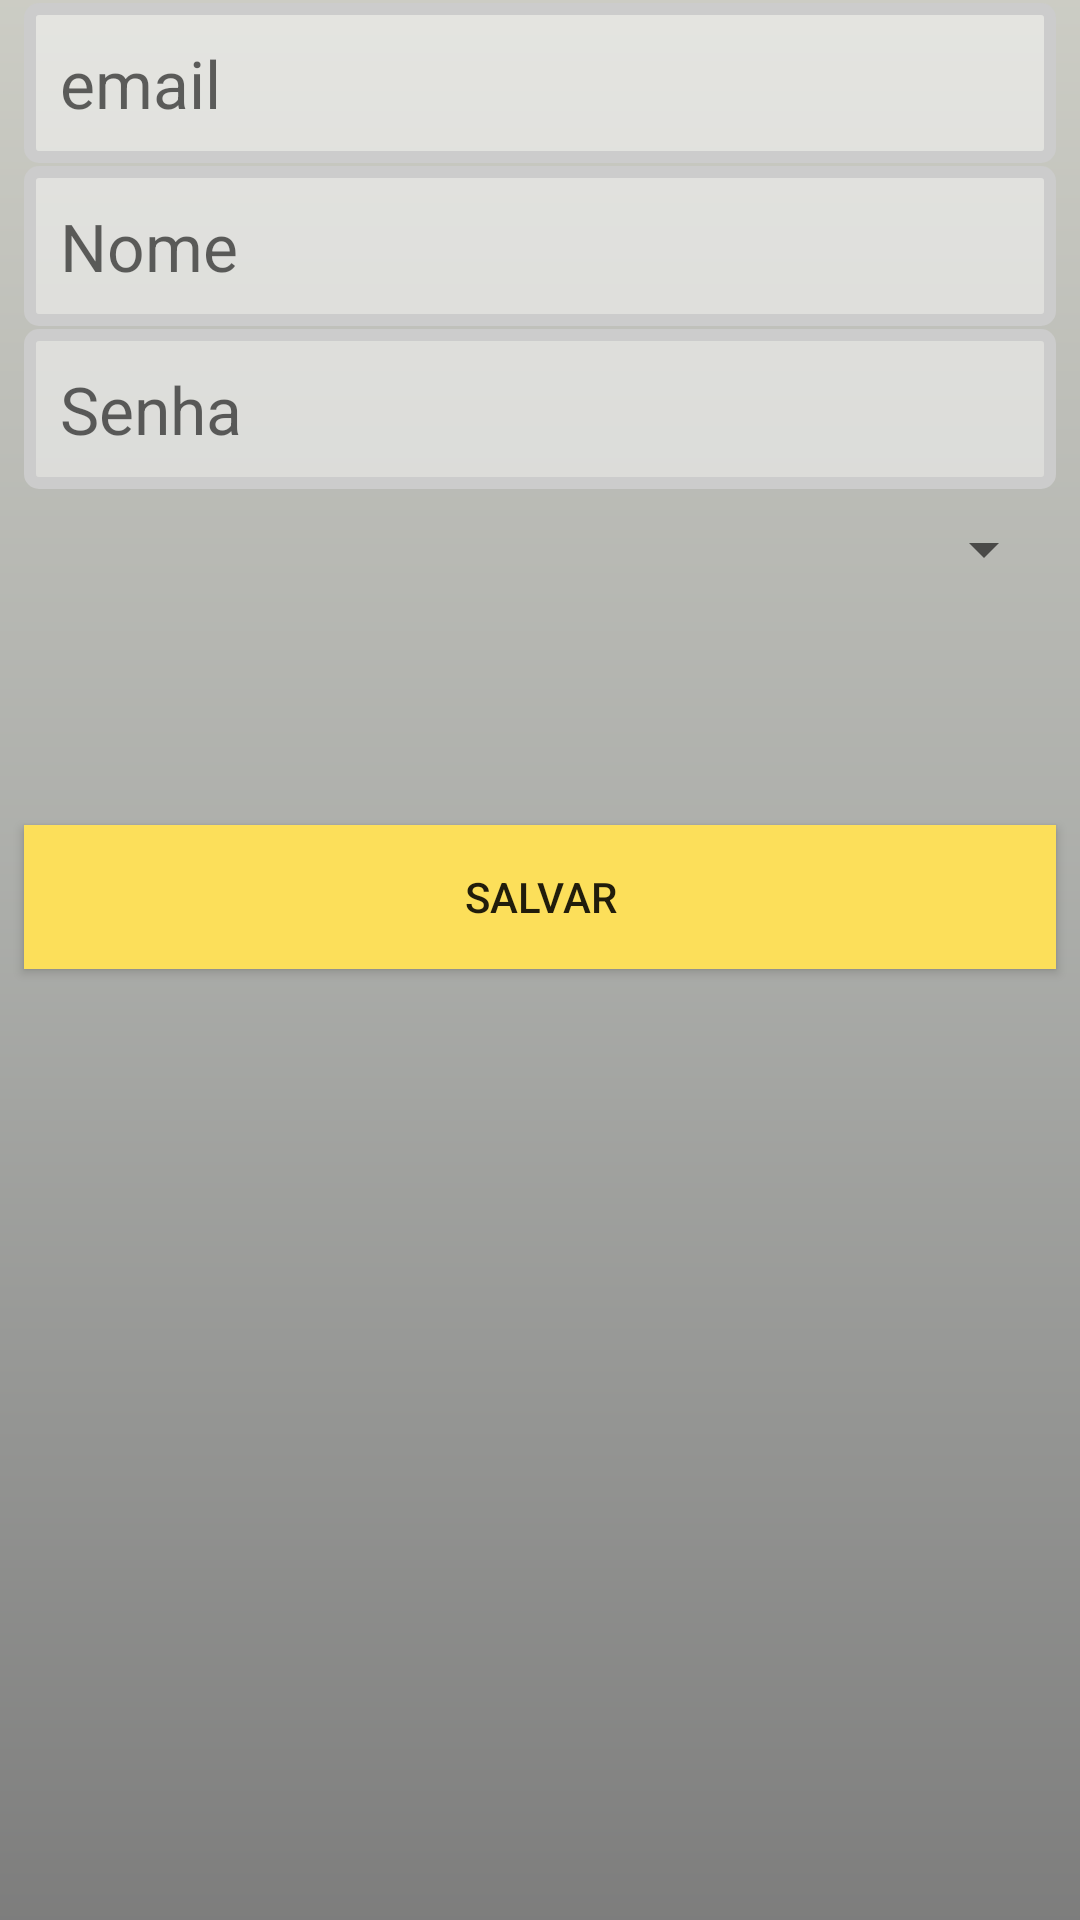

Produce the Android XML layout that renders to this screen, including the resource entries it uses.
<!-- AndroidManifest.xml: application theme CustomActionBarTheme -->
<!-- res/layout/activity_cadastro_de_usuario.xml -->
<?xml version="1.0" encoding="utf-8"?>
<androidx.constraintlayout.widget.ConstraintLayout xmlns:android="http://schemas.android.com/apk/res/android"
    xmlns:app="http://schemas.android.com/apk/res-auto"
    xmlns:tools="http://schemas.android.com/tools"
    android:layout_width="match_parent"
    android:layout_height="match_parent"
    android:background="@drawable/gradient2"
    tools:context=".activities.CadastroDeUsuarioActivity">

    <EditText
        android:id="@+id/et_cadastro_usuario_email"
        style="@style/AppEtxt"
        android:hint="@string/email"
        android:inputType="textEmailAddress"
        app:layout_constraintEnd_toEndOf="parent"
        app:layout_constraintStart_toStartOf="parent"
        app:layout_constraintTop_toTopOf="parent" />

    <EditText
        android:id="@+id/et_cadastro_usuario_nome"
        style="@style/AppEtxt"
        android:hint="Nome"
        android:inputType="textPersonName"
        app:layout_constraintEnd_toEndOf="parent"
        app:layout_constraintStart_toStartOf="parent"
        app:layout_constraintTop_toBottomOf="@+id/et_cadastro_usuario_email" />

    <EditText
        android:id="@+id/et_cadastro_usuario_password"
        style="@style/AppEtxt"
        android:hint="@string/senha"
        android:inputType="textPassword"
        app:layout_constraintEnd_toEndOf="parent"
        app:layout_constraintStart_toStartOf="parent"
        app:layout_constraintTop_toBottomOf="@+id/et_cadastro_usuario_nome" />

    <Spinner
        android:id="@+id/sp_cadastro_usuario_fucao"
        android:layout_width="0dp"
        android:layout_height="wrap_content"
        android:layout_marginStart="8dp"
        android:layout_marginTop="8dp"
        android:layout_marginEnd="8dp"
        android:ems="10"
        android:hint="Telefone"
        app:layout_constraintEnd_toEndOf="parent"
        app:layout_constraintStart_toStartOf="parent"
        app:layout_constraintTop_toBottomOf="@+id/et_cadastro_usuario_password"/>

    <Button
        android:id="@+id/btn_confere_saida_conferir"
        android:layout_width="0dp"
        android:layout_height="wrap_content"
        android:layout_marginStart="8dp"
        android:layout_marginTop="80dp"
        android:layout_marginEnd="8dp"
        android:background="@drawable/selector_bt"
        android:onClick="cadastrar"
        android:text="Salvar"
        app:layout_constraintEnd_toEndOf="parent"
        app:layout_constraintStart_toStartOf="parent"
        app:layout_constraintTop_toBottomOf="@+id/sp_cadastro_usuario_fucao" />
</androidx.constraintlayout.widget.ConstraintLayout>
<!-- resources referenced by this layout -->
<resources>
  <!-- drawable gradient2 (drawable) -->
  <?xml version="1.0" encoding="utf-8"?>
      <shape xmlns:android="http://schemas.android.com/apk/res/android"
          android:shape="rectangle" >
          <gradient
              android:endColor="#92A9AA9C"
              android:centerColor="#926D706A"
              android:startColor="#9220201F"
              android:angle="90"/>
  
      </shape>
  <!-- drawable selector_bt (drawable) -->
  <?xml version="1.0" encoding="utf-8"?>
  <selector xmlns:android="http://schemas.android.com/apk/res/android">
  
         
          <item android:drawable="@color/colorAccent"
              android:textColor="@color/padrao"
              android:state_pressed="true"/>
  
          
          <item android:drawable="@color/padrao"
              android:textColor="@color/preto"
              />
  
  </selector>
  <string name="email">email</string>
  <string name="senha">Senha</string>
  <style name="AppEtxt">
          <item name="android:layout_width">match_parent</item>
          <item name="android:layout_height">wrap_content</item>
          <item name="android:background">@drawable/selector_et</item>
          <item name="android:layout_marginStart">8dp</item>
          <item name="android:layout_marginEnd">8dp</item>
          <item name="android:layout_marginTop">1dp</item>
          <item name="android:textSize">22dp</item>
          <item name="android:elevation">30dp</item>
      </style>
  <style name="CustomActionBarTheme" parent="@style/Theme.AppCompat.Light.DarkActionBar">
          <item name="android:actionBarStyle"> @style/MyActionBar</item>
          <item name="android:actionBarTabTextStyle"> @style/MyActionBarTabText </item>
          <item name="android:actionMenuTextColor"> @color/preto </item>
  
          <item name="actionBarStyle"> @style/MyActionBar </item>
          <item name="actionBarTabTextStyle"> @style/MyActionBarTabText </item>
          <item name="actionMenuTextColor"> @color/preto</item>
      </style>
  <color name="colorAccent">#D81B60</color>
  <color name="padrao">#fcdf5a</color>
  <color name="preto">#000000</color>
  <style name="MyActionBar" parent="@style/Widget.AppCompat.Light.ActionBar.Solid.Inverse">
          <item name="android:background">@color/padrao</item>
          <item name="android:titleTextStyle"> @style/MyActionBarTitleText </item>
  
          <item name="background">@color/padrao</item>
          <item name="titleTextStyle"> @style/MyActionBarTitleText </item>
      </style>
  <style name="MyActionBarTabText" parent="@style/Widget.AppCompat.ActionBar.TabText">
          <item name="android:textColor"> @color/preto </item>
      </style>
  <style name="MyActionBarTitleText" parent="@style/TextAppearance.AppCompat.Widget.ActionBar.Title">
          <item name="android:textColor"> @color/preto </item>
      </style>
</resources>
